Run: headless pygame with SDL's dummy video driver; simulated clock (each Clock.tick advances the game by its frame time, no real sleeping); random seed 0; keys injected as events and as key.get_pressed() state; no mouse input.
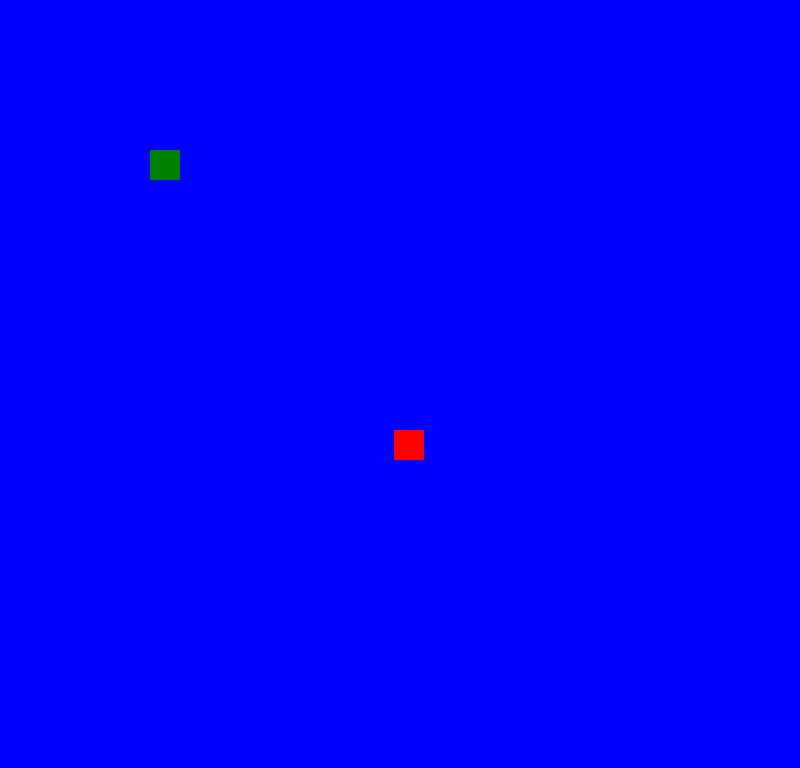
Frame 1 of 3 · flips 1–60 · no input
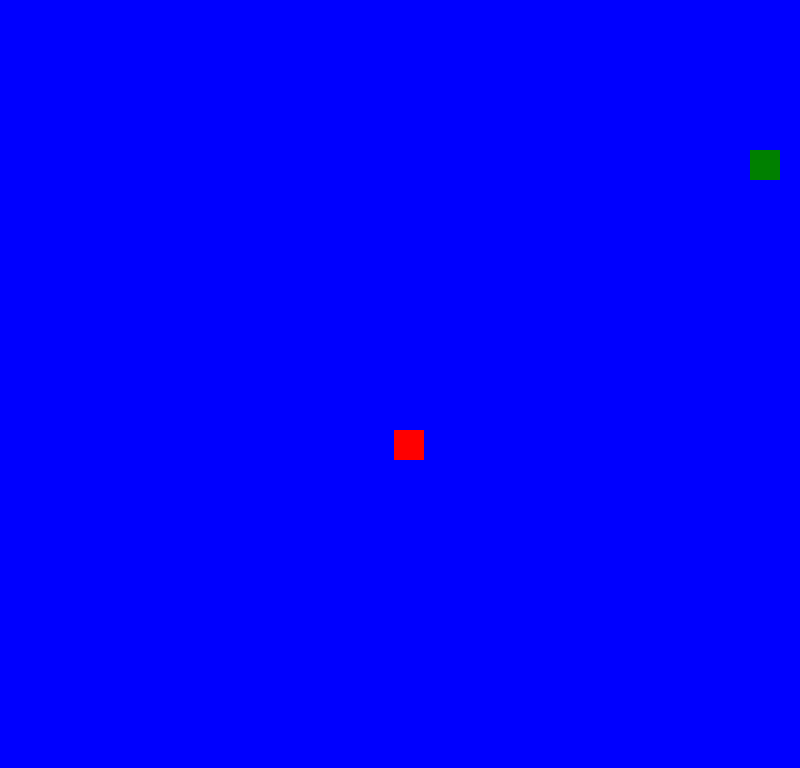
Frame 2 of 3 · flips 61–180 · tapped SPACE, RETURN · held RIGHT (→), D
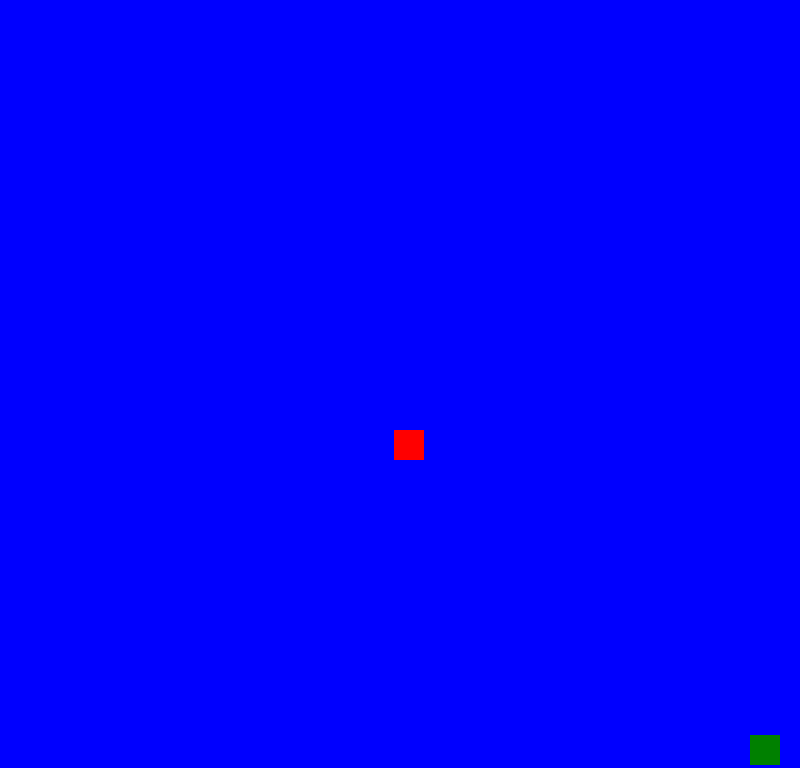
Frame 3 of 3 · flips 181–300 · held DOWN (↓), S (game ended)

The pygame program that drew these frames:

import pygame
import random
import sys
import math

# Configuração inicial do pygame
pygame.init()  # Inicia o jogo 
screen = pygame.display.set_mode((800, 768))  # Cria o tamanho da tela do jogo
clock = pygame.time.Clock()  # Controla os FPS do jogo (instanciando o objeto Clock corretamente)
pygame.display.set_caption("snake-game")  # Define o título da janela
running = True 

# Propriedades do personagem (um quadrado/player)
player_color = (0, 128, 0)  # Amarelo
player_size = 30  # Tamanho do quadrado/player
player_x = 150  # Posição inicial do quadrado/player
player_y = 150  # Posição inicial do quadrado/player
player_speed = 5  # Velocidade de movimentação 

maca_color = (255, 0, 0) 
maca_size = 50  
maca_x = random.randint(0, 800)
maca_y = random.randint(0, 768)  

player1 = [player_color, player_size, player_x, player_y, player_speed]    

maca = [maca_color, maca_size, maca_x, maca_y]    

 
def cobra_comer_maca(playerx,playery):   
   if playerx == maca_x or playery == maca_y:
       pygame.draw.rect(screen, player_color, (player_x, player_y, player_size, player_size)) 
       return True 
   else:
       return False   

 
def checarSePlayerSaiu(x, y, size, screen_width, screen_height): 
    if x < 0 or x + size > screen_width or y < 0 or y + size > screen_height: 
        print("O player saiu da tela. Encerrando o jogo...") 
        pygame.quit() 
        sys.exit()
        
 

# Loop principal do jogo
while running:
    for event in pygame.event.get():
        if event.type == pygame.QUIT:
            running = False          

    keys = pygame.key.get_pressed()  # Retorna uma lista das teclas pressionadas
    
    # Movimentação do personagem com as setas do teclado
    if keys[pygame.K_LEFT]:
        player_x -= player_speed  # Mover para a esquerda
    if keys[pygame.K_RIGHT]:
        player_x += player_speed  # Mover para a direita
    if keys[pygame.K_UP]:
        player_y -= player_speed  # Mover para cima
    if keys[pygame.K_DOWN]:
        player_y += player_speed  # Mover para baixo                
 
    checarSePlayerSaiu(player_x,player_y,player_size,800, 768)

    total = cobra_comer_maca(player_x,player_y)        
     
    # if total == True:
    #     while True:
    #         total 
    #         return False 
        


        
    # Preenche o fundo com a cor azul
    screen.fill((0, 0, 255))

    # Desenha o personagem
    pygame.draw.rect(screen, player_color, (player_x, player_y, player_size, player_size))
    pygame.draw.rect(screen,maca_color,(maca_x, maca_y,player_size,player_size))                        

    # Atualiza a tela
    pygame.display.flip()        

    # Controla os FPS do jogo (60 FPS)
    clock.tick(60)
    
# Encerra o Pygame
pygame.quit()
 

 
